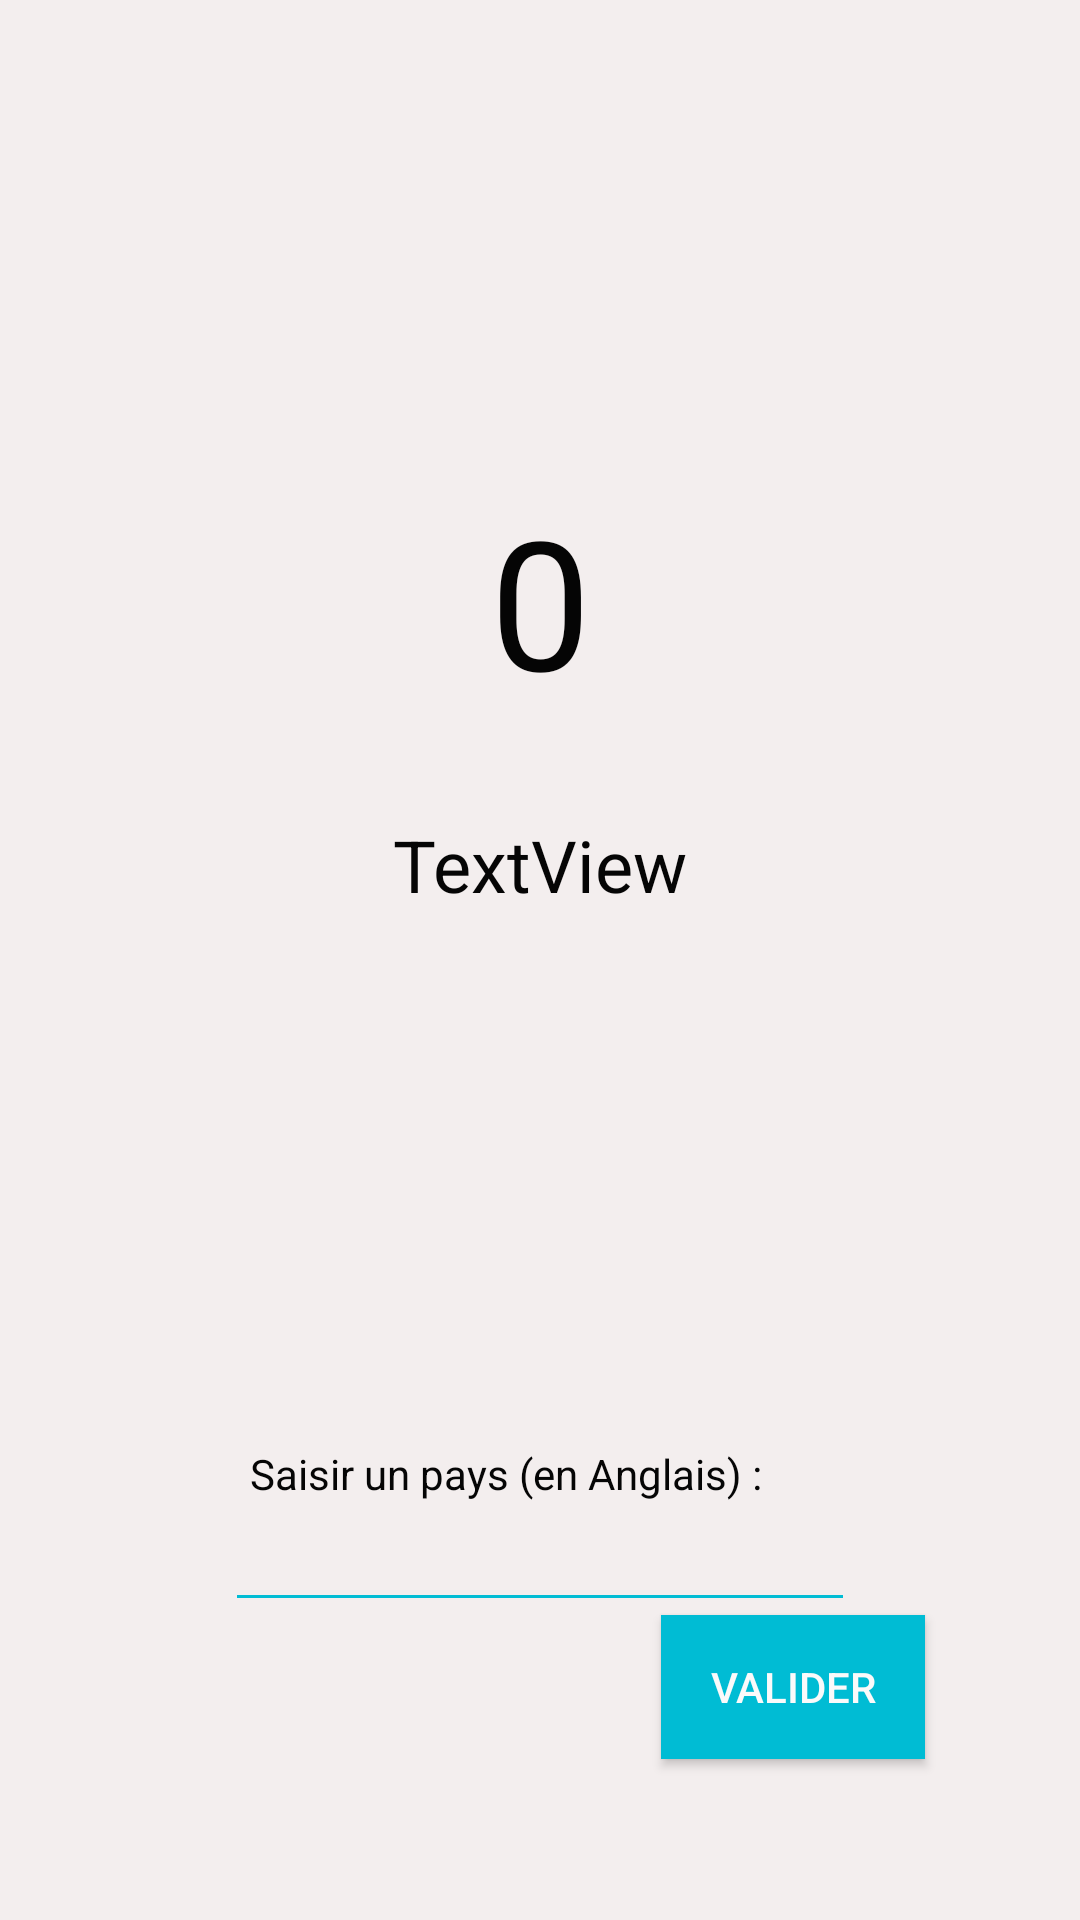

Android layout source for this screen:
<!-- AndroidManifest.xml: activity theme Theme.AppCompat -->
<!-- res/layout/border_game.xml -->
<?xml version="1.0" encoding="utf-8"?>
<androidx.constraintlayout.widget.ConstraintLayout xmlns:android="http://schemas.android.com/apk/res/android"
    xmlns:app="http://schemas.android.com/apk/res-auto"
    xmlns:tools="http://schemas.android.com/tools"
    android:layout_width="match_parent"
    android:layout_height="match_parent"
    android:background="#F3EEEE">

    <androidx.constraintlayout.widget.Guideline
        android:id="@+id/guideline2"
        android:layout_width="wrap_content"
        android:layout_height="wrap_content"
        android:orientation="horizontal"
        app:layout_constraintGuide_begin="400dp" />

    <androidx.constraintlayout.widget.Guideline
        android:id="@+id/guideline5"
        android:layout_width="wrap_content"
        android:layout_height="wrap_content"
        android:orientation="horizontal" />

    <TextView
        android:id="@+id/score"
        android:layout_width="wrap_content"
        android:layout_height="wrap_content"
        android:text="0"
        android:textColor="#050505"
        android:textSize="60sp"
        app:layout_constraintBottom_toTopOf="@+id/guideline2"
        app:layout_constraintEnd_toEndOf="parent"
        app:layout_constraintStart_toStartOf="parent"
        app:layout_constraintTop_toTopOf="parent" />

    <TextView
        android:id="@+id/country"
        android:layout_width="wrap_content"
        android:layout_height="wrap_content"
        android:text="TextView"
        android:textColor="#050505"
        android:textSize="24sp"
        app:layout_constraintBottom_toTopOf="@+id/guideline2"
        app:layout_constraintEnd_toEndOf="parent"
        app:layout_constraintStart_toStartOf="parent"
        app:layout_constraintTop_toTopOf="parent"
        app:layout_constraintVertical_bias="0.74" />

    <EditText
        android:id="@+id/nextcountry_edittext"
        android:layout_width="wrap_content"
        android:layout_height="wrap_content"
        android:backgroundTint="#00BCD4"
        android:ems="10"
        android:inputType="text"
        android:textColor="#101010"
        app:layout_constraintBottom_toBottomOf="parent"
        app:layout_constraintEnd_toEndOf="parent"
        app:layout_constraintStart_toStartOf="parent"
        app:layout_constraintTop_toTopOf="@+id/guideline2" />

    <Button
        android:id="@+id/play_button"
        android:layout_width="wrap_content"
        android:layout_height="wrap_content"
        android:background="#00BCD4"
        android:text="Valider"
        android:textColor="#FBFAFA"
        app:layout_constraintBottom_toBottomOf="parent"
        app:layout_constraintEnd_toEndOf="parent"
        app:layout_constraintHorizontal_bias="0.81"
        app:layout_constraintStart_toStartOf="parent"
        app:layout_constraintTop_toTopOf="@+id/guideline2"
        app:layout_constraintVertical_bias="0.72" />

    <TextView
        android:id="@+id/textView6"
        android:layout_width="wrap_content"
        android:layout_height="wrap_content"
        android:text="Saisir un pays (en Anglais) :"
        android:textColor="#050505"
        app:layout_constraintBottom_toBottomOf="parent"
        app:layout_constraintEnd_toEndOf="parent"
        app:layout_constraintHorizontal_bias="0.44"
        app:layout_constraintStart_toStartOf="parent"
        app:layout_constraintTop_toTopOf="@+id/guideline2"
        app:layout_constraintVertical_bias="0.37" />
</androidx.constraintlayout.widget.ConstraintLayout>
<!-- resources referenced by this layout -->
<resources>

</resources>
